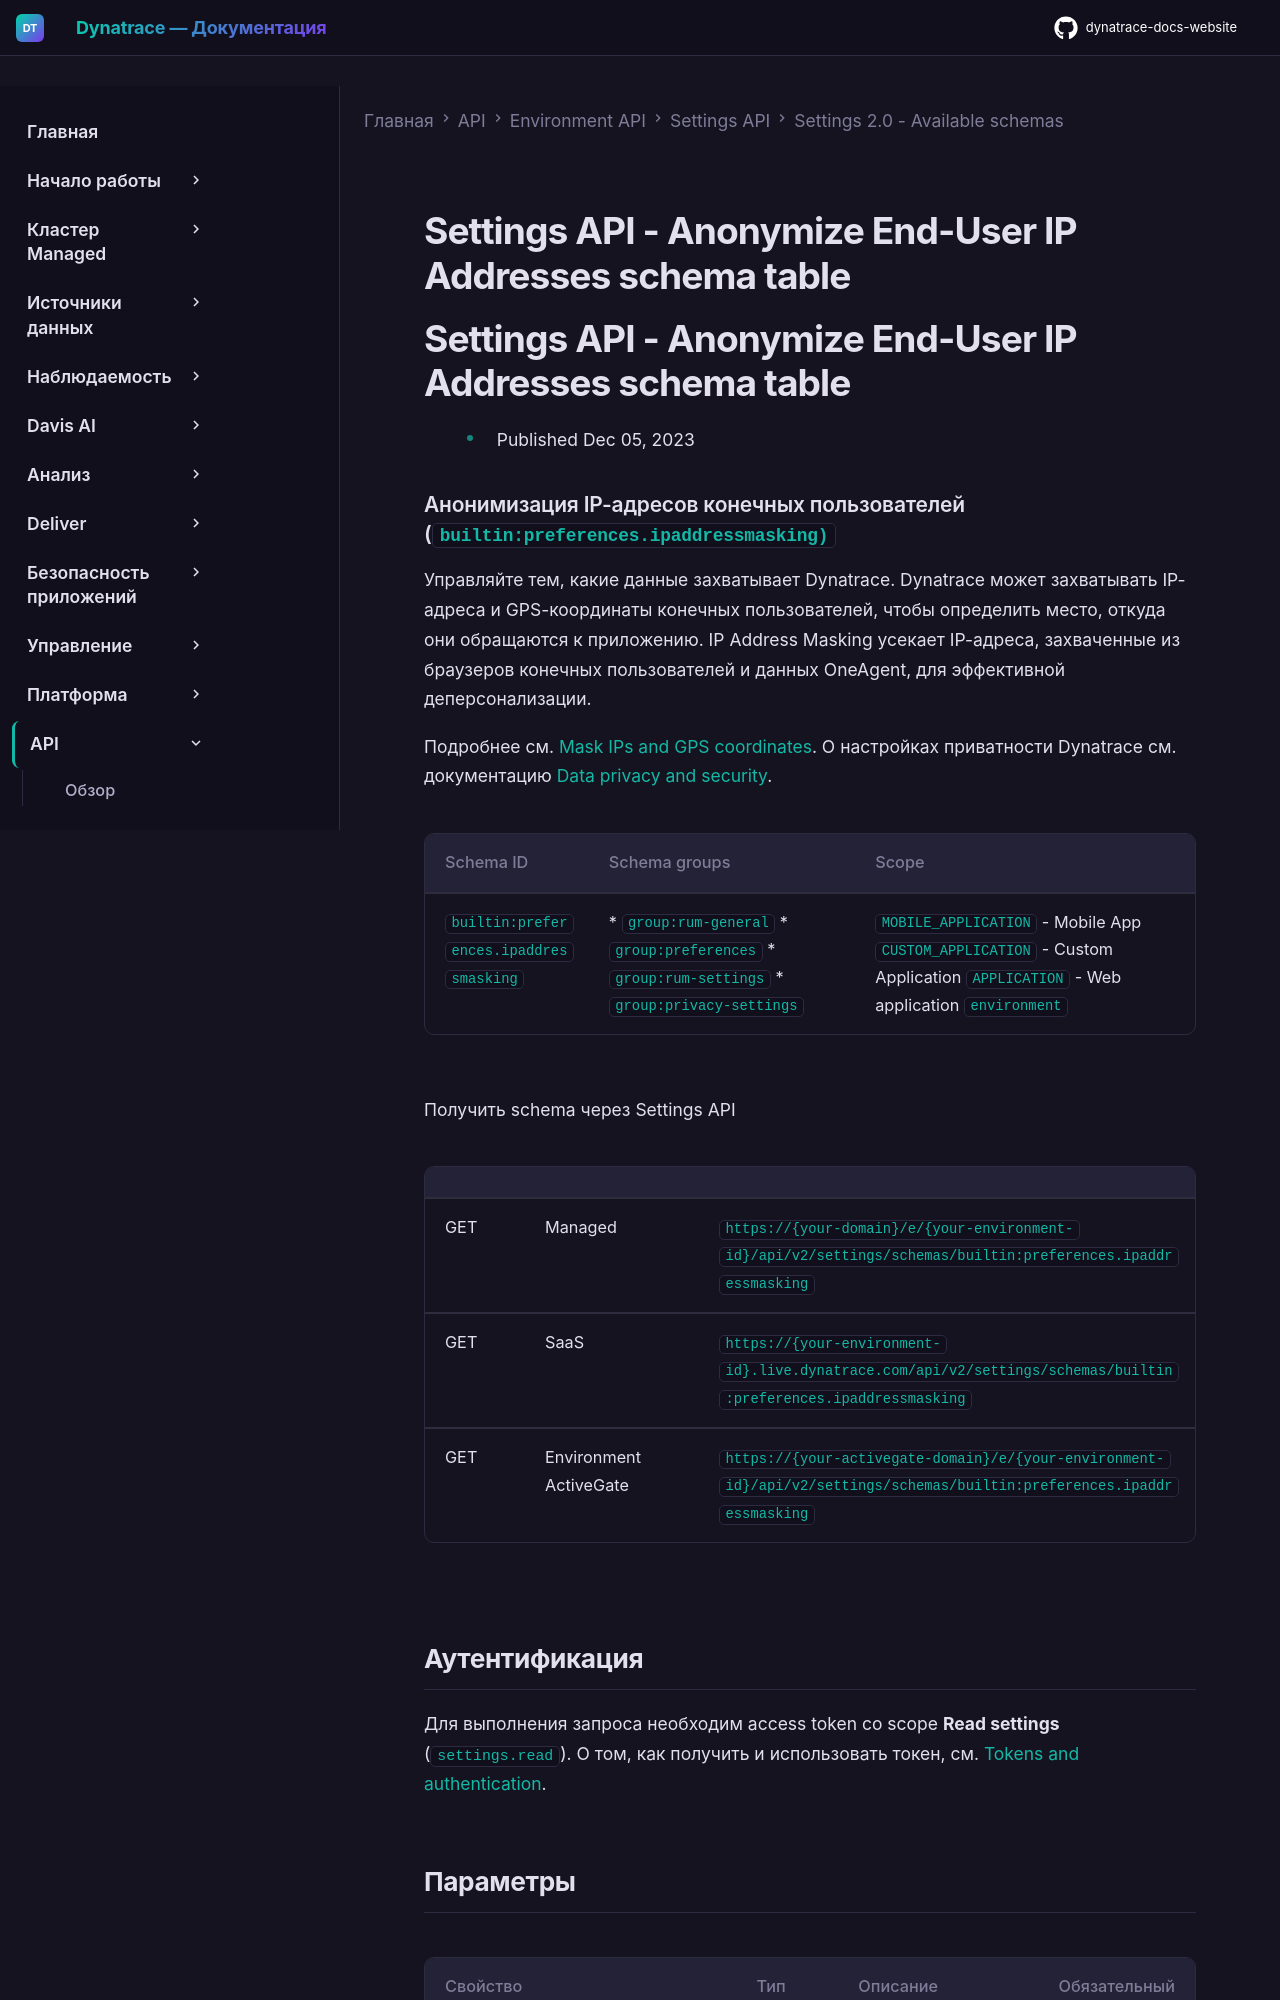

repository: Yerkebulan-Ardabayev/dynatrace-docs-website · page: managed-ru/dynatrace-api/environment-api/settings/schemas/builtin-preferences-ipaddressmasking/index.html · generator: mkdocs

---
title: Settings API - Anonymize End-User IP Addresses schema table
source: https://docs.dynatrace.com/managed/dynatrace-api/environment-api/settings/schemas/builtin-preferences-ipaddressmasking
scraped: 2026-05-12T11:45:19.207167
---

# Settings API - Anonymize End-User IP Addresses schema table

# Settings API - Anonymize End-User IP Addresses schema table

* Published Dec 05, 2023

### Анонимизация IP-адресов конечных пользователей (`builtin:preferences.ipaddressmasking)`

Управляйте тем, какие данные захватывает Dynatrace. Dynatrace может захватывать IP-адреса и GPS-координаты конечных пользователей, чтобы определить место, откуда они обращаются к приложению. IP Address Masking усекает IP-адреса, захваченные из браузеров конечных пользователей и данных OneAgent, для эффективной деперсонализации.

Подробнее см. [Mask IPs and GPS coordinates](https://dt-url.net/mask-end-users-ip-addresses). О настройках приватности Dynatrace см. документацию [Data privacy and security](https://dt-url.net/zn03sq4).

| Schema ID | Schema groups | Scope |
| --- | --- | --- |
| `builtin:preferences.ipaddressmasking` | * `group:rum-general` * `group:preferences` * `group:rum-settings` * `group:privacy-settings` | `MOBILE_APPLICATION` - Mobile App  `CUSTOM_APPLICATION` - Custom Application  `APPLICATION` - Web application  `environment` |

Получить schema через Settings API

|  |  |  |
| --- | --- | --- |
| GET | Managed | `https://{your-domain}/e/{your-environment-id}/api/v2/settings/schemas/builtin:preferences.ipaddressmasking` |
| GET | SaaS | `https://{your-environment-id}.live.dynatrace.com/api/v2/settings/schemas/builtin:preferences.ipaddressmasking` |
| GET | Environment ActiveGate | `https://{your-activegate-domain}/e/{your-environment-id}/api/v2/settings/schemas/builtin:preferences.ipaddressmasking` |
